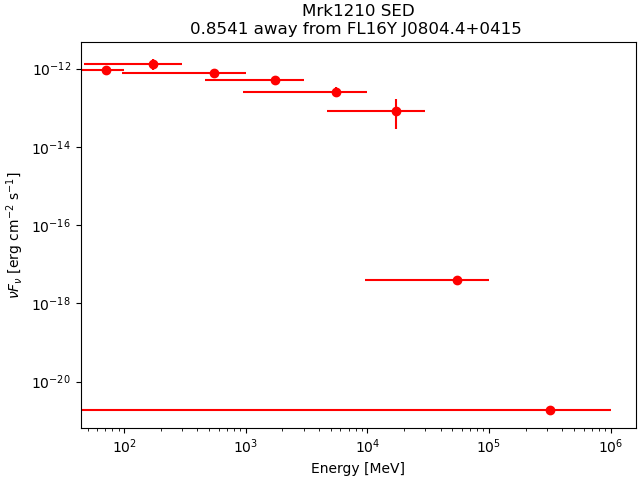

Source data for this figure (header and first rows):
band_index, e_min_MeV, e_max_MeV, e_mid_MeV, flux_ph_cm2_s, fluxerr_lo, fluxerr_hi, nuFnu_erg_cm2_s, nuFnuerr_lo, nuFnuerr_hi
0, 50, 100, 70.71, 5.8194796e-09, nan, 7.77553e-09, 9.158299e-13, nan, 1.2236597e-12
1, 100, 300, 173.2, 5.6771134e-09, -1.7666413e-09, 1.7911013e-09, 1.3058068e-12, 4.0634951e-13, 4.119756e-13
2, 300, 1000, 547.7, 1.194522e-09, -1.9110864e-10, 2.031157e-10, 7.784319e-13, 1.245394e-13, 1.3236402e-13
3, 1000, 3000, 1732, 2.1772253e-10, -3.5889312e-11, 3.8139165e-11, 5.0078897e-13, 8.254989e-14, 8.772483e-14
4, 3000, 10000, 5477, 3.902944e-11, -1.0328205e-11, 1.1825885e-11, 2.5434242e-13, 6.7305624e-14, 7.7065524e-14
5, 10000, 30000, 17321, 3.5672778e-12, -2.3474235e-12, 3.7204692e-12, 8.205183e-14, 5.3993665e-14, 8.557543e-14
6, 30000, 100000, 54772, 5.933453e-17, nan, 2.4701532e-12, 3.8666425e-18, nan, 1.6097203e-13
7, 100000, 1000000, 316228, 1.2228773e-20, nan, 2.5666424e-12, 1.8329476e-21, nan, 3.8470916e-13
